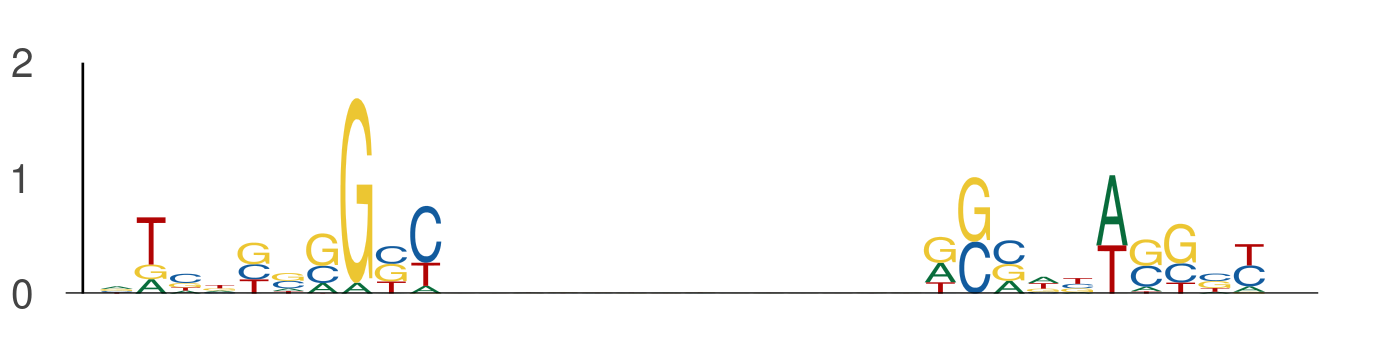

Source data for this figure (header and first rows):
seq_index, start_position, end_position, is_reversed_complement
8059, 23, 33, 0
8059, 47, 57, 0
6288, 36, 46, 0
6288, 60, 70, 0
8249, 93, 103, 0
8249, 117, 127, 0
8249, 41, 51, 0
8249, 65, 75, 0
1981, 43, 53, 0
1981, 67, 77, 0
6645, 8, 18, 0
6645, 32, 42, 0
9679, 15, 25, 0
9679, 39, 49, 0
10953, 33, 43, 0
10953, 57, 67, 0
8173, 23, 33, 0
8173, 47, 57, 0
4518, 106, 116, 0
4518, 130, 140, 0
3990, 28, 38, 0
3990, 52, 62, 0
4778, 32, 42, 0
4778, 56, 66, 0
985, 87, 97, 0
985, 111, 121, 0
4484, 27, 37, 0
4484, 51, 61, 0
2835, 74, 84, 0
2835, 98, 108, 0
682, 68, 78, 0
682, 92, 102, 0
5806, 125, 135, 0
5806, 149, 159, 0
527, 116, 126, 0
527, 140, 150, 0
3824, 5, 15, 0
3824, 29, 39, 0
5666, 43, 53, 0
5666, 67, 77, 0
825, 68, 78, 0
825, 92, 102, 0
2152, 62, 72, 0
2152, 86, 96, 0
1349, 57, 67, 0
1349, 81, 91, 0
11185, 15, 25, 0
11185, 39, 49, 0
5132, 100, 110, 0
5132, 124, 134, 0
12141, 62, 72, 0
12141, 86, 96, 0
5918, 68, 78, 0
5918, 92, 102, 0
12859, 93, 103, 0
12859, 117, 127, 0
8336, 44, 54, 0
8336, 68, 78, 0
12856, 67, 77, 0
12856, 91, 101, 0
... 554 more rows
